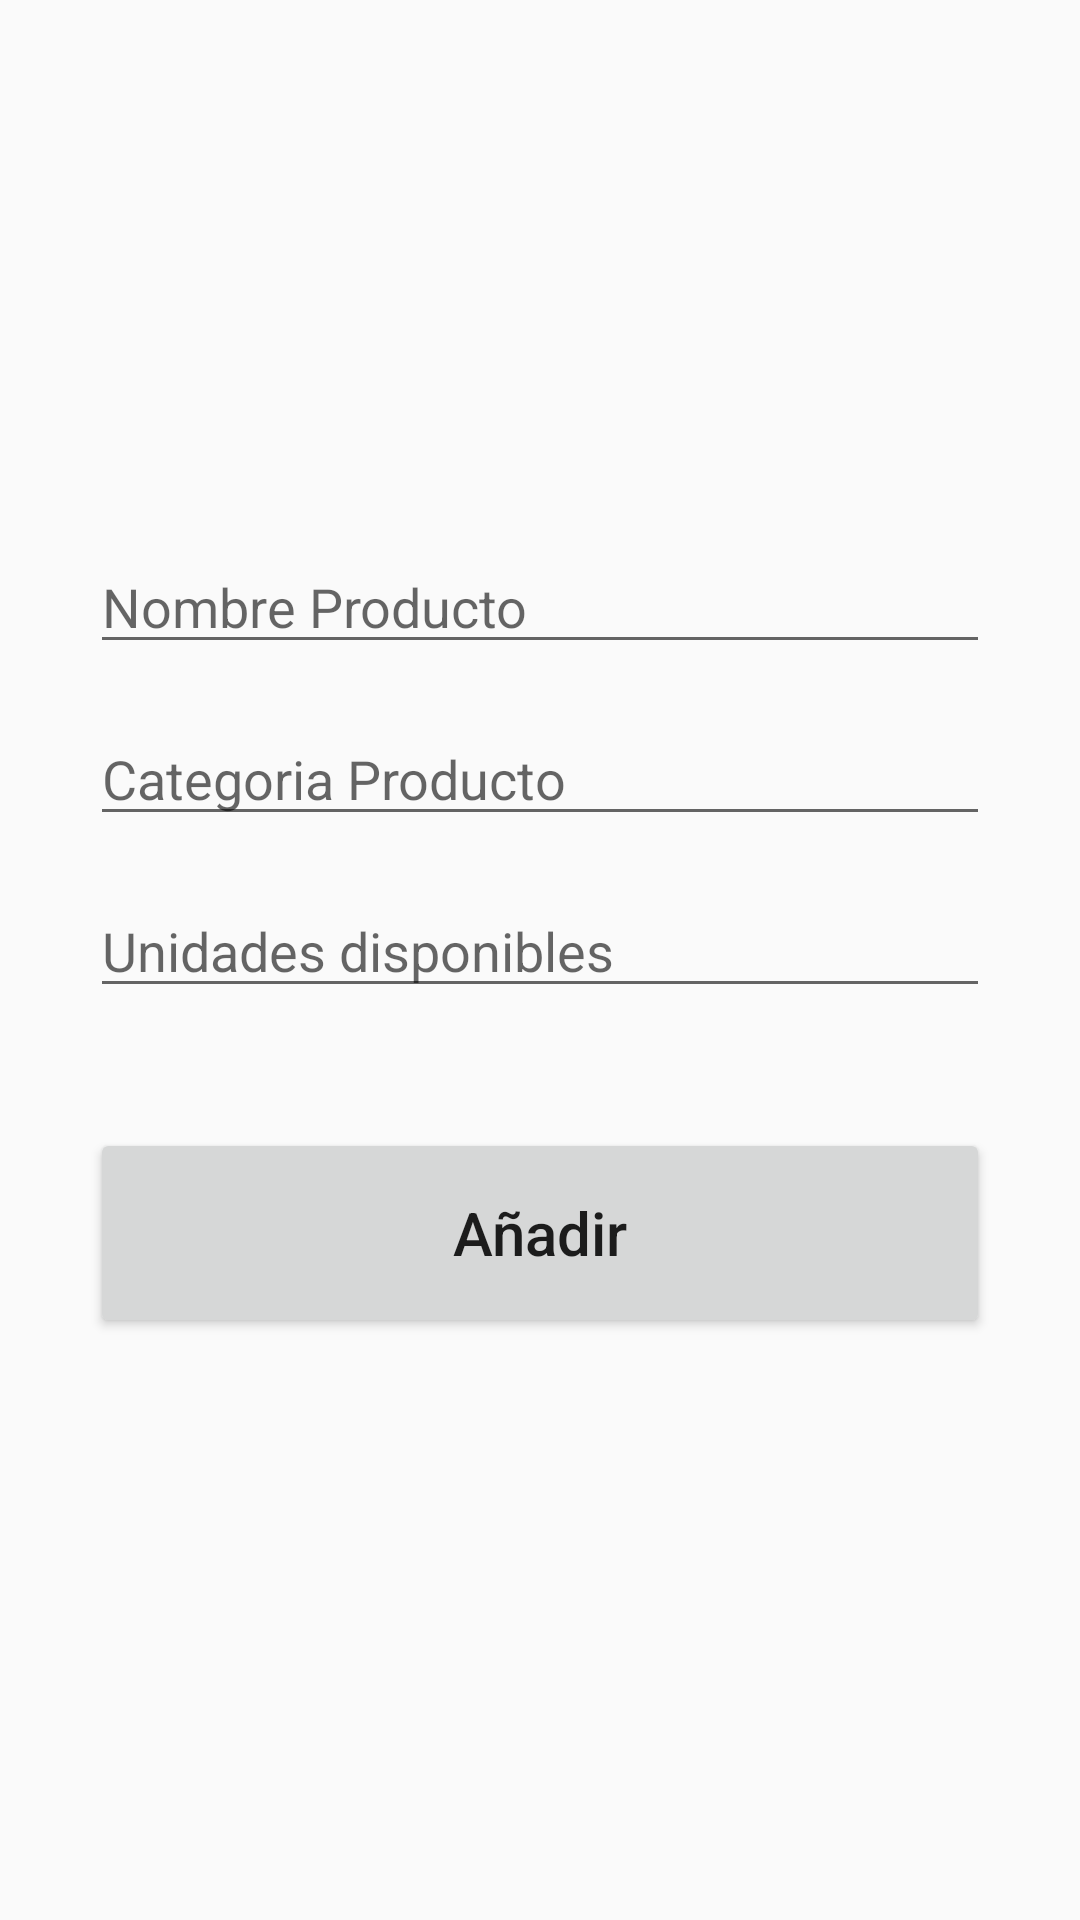

The Android layout XML behind this screen, and the referenced resources:
<!-- AndroidManifest.xml: application theme Theme.Lircayhub -->
<!-- res/layout/activity_add.xml -->
<?xml version="1.0" encoding="utf-8"?>
<android.support.constraint.ConstraintLayout xmlns:android="http://schemas.android.com/apk/res/android"
    xmlns:app="http://schemas.android.com/apk/res-auto"
    xmlns:tools="http://schemas.android.com/tools"
    android:layout_width="match_parent"
    android:layout_height="match_parent"
    tools:context=".AddActivity"
    android:padding="30dp">

    <EditText
        android:id="@+id/title_input"
        android:layout_width="match_parent"
        android:layout_height="wrap_content"
        android:layout_marginTop="150dp"
        android:ems="10"
        android:hint="Nombre Producto"
        android:inputType="textPersonName"
        app:layout_constraintEnd_toEndOf="parent"
        app:layout_constraintStart_toStartOf="parent"
        app:layout_constraintTop_toTopOf="parent" />

    <EditText
        android:id="@+id/author_input"
        android:layout_width="match_parent"
        android:layout_height="wrap_content"
        android:layout_marginTop="16dp"
        android:ems="10"
        android:hint="Categoria Producto"
        android:inputType="textPersonName"
        app:layout_constraintEnd_toEndOf="parent"
        app:layout_constraintStart_toStartOf="parent"
        app:layout_constraintTop_toBottomOf="@+id/title_input" />

    <EditText
        android:id="@+id/pages_input"
        android:layout_width="match_parent"
        android:layout_height="wrap_content"
        android:layout_marginTop="16dp"
        android:ems="10"
        android:hint="Unidades disponibles"
        android:inputType="number"
        app:layout_constraintEnd_toEndOf="parent"
        app:layout_constraintStart_toStartOf="parent"
        app:layout_constraintTop_toBottomOf="@+id/author_input" />

    <Button
        android:id="@+id/add_button"
        android:layout_width="match_parent"
        android:layout_height="70dp"
        android:layout_marginTop="40dp"
        android:text="Añadir"
        android:textSize="20sp"
        android:textAllCaps="false"
        app:layout_constraintEnd_toEndOf="parent"
        app:layout_constraintStart_toStartOf="parent"
        app:layout_constraintTop_toBottomOf="@+id/pages_input" />
</android.support.constraint.ConstraintLayout>
<!-- resources referenced by this layout -->
<resources>
  <style name="Theme.Lircayhub" parent="Theme.AppCompat.Light.NoActionBar">
          
          <item name="colorPrimary">@color/darkGray</item>
          <item name="colorPrimaryDark">@color/black</item>
          <item name="colorAccent">@color/darkGray</item>
          
      </style>
  <!-- not gathered from this repository: default colours our renderer supplied (Android Studio template values) -->
  <color name="black">#FF000000</color>
</resources>
